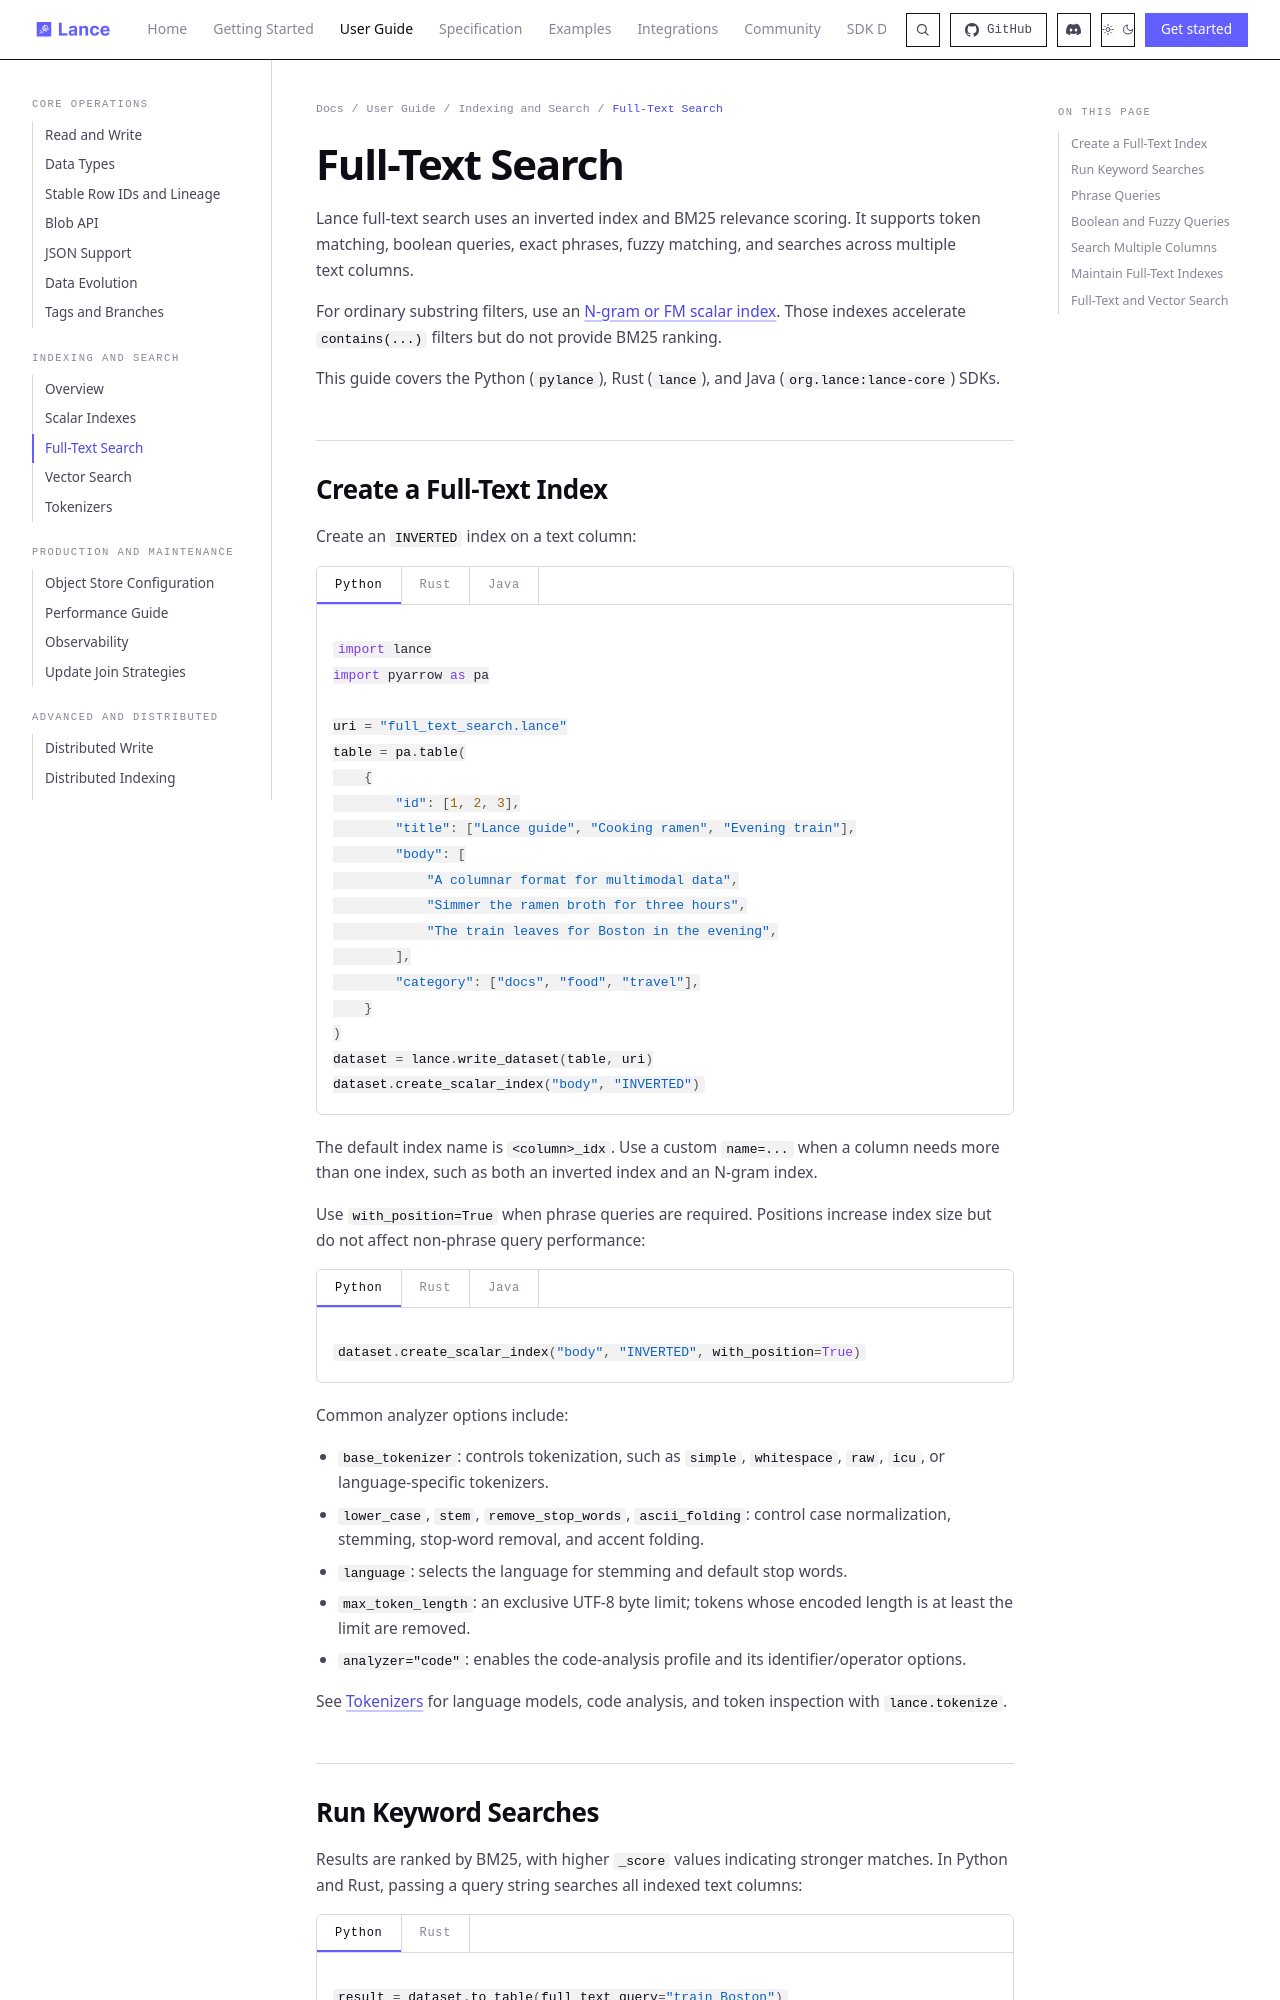

repository: dovel-pr17-validation/pr17r65-cargo-lance · page: guide/full_text_search/index.html · generator: mkdocs

---
title: Full-Text Search
description: Build inverted indexes and run BM25-ranked keyword, phrase, fuzzy, and multi-column text searches.
---

# Full-Text Search

Lance full-text search uses an inverted index and BM25 relevance scoring. It supports token matching, boolean queries, exact phrases, fuzzy matching, and searches across multiple text columns.

For ordinary substring filters, use an [N-gram or FM scalar index](scalar_indexing.md#choose-an-index-type). Those indexes accelerate `contains(...)` filters but do not provide BM25 ranking.

This guide covers the Python (`pylance`), Rust (`lance`), and Java (`org.lance:lance-core`) SDKs.

## Create a Full-Text Index

Create an `INVERTED` index on a text column:

=== "Python"

    ```python
    import lance
    import pyarrow as pa

    uri = "full_text_search.lance"
    table = pa.table(
        {
            "id": [1, 2, 3],
            "title": ["Lance guide", "Cooking ramen", "Evening train"],
            "body": [
                "A columnar format for multimodal data",
                "Simmer the ramen broth for three hours",
                "The train leaves for Boston in the evening",
            ],
            "category": ["docs", "food", "travel"],
        }
    )
    dataset = lance.write_dataset(table, uri)
    dataset.create_scalar_index("body", "INVERTED")
    ```

=== "Rust"

    ```rust
    use lance::index::DatasetIndexExt;
    use lance::Dataset;
    use lance_index::scalar::InvertedIndexParams;
    use lance_index::IndexType;

    let mut dataset = Dataset::open("full_text_search.lance").await?;
    dataset
        .create_index(
            &["body"],
            IndexType::Inverted,
            None,
            &InvertedIndexParams::default(),
            true,
        )
        .await?;
    ```

=== "Java"

    ```java
    import org.lance.Dataset;
    import org.lance.index.IndexOptions;
    import org.lance.index.IndexParams;
    import org.lance.index.IndexType;
    import org.lance.index.scalar.InvertedIndexParams;
    import java.util.Collections;

    dataset.createIndex(
        IndexOptions.builder(
                Collections.singletonList("body"),
                IndexType.INVERTED,
                IndexParams.builder()
                    .setScalarIndexParams(InvertedIndexParams.builder().build())
                    .build())
            .replace(true)
            .build());
    ```

The default index name is `<column>_idx`. Use a custom `name=...` when a column needs more than one index, such as both an inverted index and an N-gram index.

Use `with_position=True` when phrase queries are required. Positions increase index size but do not affect non-phrase query performance:

=== "Python"

    ```python
    dataset.create_scalar_index("body", "INVERTED", with_position=True)
    ```

=== "Rust"

    ```rust
    dataset
        .create_index(
            &["body"],
            IndexType::Inverted,
            None,
            &InvertedIndexParams::default().with_position(true),
            true,
        )
        .await?;
    ```

=== "Java"

    ```java
    dataset.createIndex(
        IndexOptions.builder(
                Collections.singletonList("body"),
                IndexType.INVERTED,
                IndexParams.builder()
                    .setScalarIndexParams(
                        InvertedIndexParams.builder().withPosition(true).build())
                    .build())
            .replace(true)
            .build());
    ```

Common analyzer options include:

- `base_tokenizer`: controls tokenization, such as `simple`, `whitespace`, `raw`, `icu`, or language-specific tokenizers.
- `lower_case`, `stem`, `remove_stop_words`, `ascii_folding`: control case normalization, stemming, stop-word removal, and accent folding.
- `language`: selects the language for stemming and default stop words.
- `max_token_length`: an exclusive UTF-8 byte limit; tokens whose encoded length is at least the limit are removed.
- `analyzer="code"`: enables the code-analysis profile and its identifier/operator options.

See [Tokenizers](tokenizer.md) for language models, code analysis, and token inspection with `lance.tokenize`.
